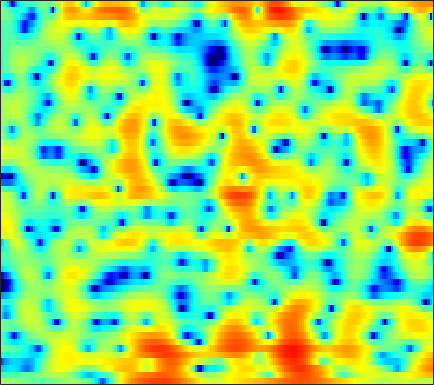

The data file committed next to this chart (first rows):
1.4847, 1.3992, 1.2817, 1.1567, 1.0548, 0.91596, 0.76095, 0.62969, 0.43751, 0.22232, -0.0062915, -0.19133, -0.454, -0.72339, -0.92605, -1.1801, -1.3885, -1.5165, -1.6225, -1.6232, -1.5165, -1.3701, -1.1096, -0.79768
-3.082, -2.887, -2.663, -2.48, -2.37, -2.256, -2.163, -2.099, -2.012, -1.911, -1.786, -1.666, -1.466, -1.221, -1.009, -0.6923, -0.3479, -0.07709, 0.29, 0.6586, 1.014, 1.263, 1.564, 1.82
-8.039, -7.453, -6.823, -6.393, -6.203, -6.153, -6.364, -6.707, -7.436, -8.513, -9.883, -10.94, -11.73, -10.93, -9.453, -7.146, -4.975, -3.534, -1.859, -0.4391, 0.7672, 1.55, 2.444, 3.182
-13.87, -11.76, -9.722, -8.333, -7.618, -7.023, -6.802, -6.838, -7.14, -7.705, -8.438, -8.976, -9.428, -9.254, -8.635, -7.317, -5.762, -4.568, -3.031, -1.606, -0.303, 0.5978, 1.689, 2.647
-4.528, -4.291, -3.984, -3.73, -3.593, -3.51, -3.54, -3.649, -3.904, -4.284, -4.773, -5.186, -5.762, -6.322, -6.682, -6.975, -6.905, -6.514, -5.508, -4.103, -2.522, -1.323, 0.1959, 1.554
-0.6478, -0.8449, -1.127, -1.415, -1.627, -1.912, -2.21, -2.454, -2.792, -3.185, -3.7, -4.185, -5.047, -6.268, -7.513, -9.805, -12.88, -14.55, -12.27, -8.127, -4.763, -2.752, -0.5786, 1.146
-1.701, -2.388, -3.44, -4.583, -5.423, -6.33, -6.739, -6.624, -6.03, -5.232, -4.477, -3.998, -3.501, -3.16, -2.96, -2.716, -2.425, -2.124, -1.59, -0.9092, -0.1071, 0.5309, 1.374, 2.158
-1.889, -2.891, -4.642, -7.058, -9.488, -13.81, -16.23, -13.34, -9.159, -6.229, -4.17, -3, -1.791, -0.8781, -0.3409, 0.2293, 0.6666, 0.9274, 1.216, 1.44, 1.629, 1.758, 1.92, 2.073
0.1271, -0.3488, -1.007, -1.616, -1.966, -2.231, -2.211, -1.993, -1.457, -0.7746, -0.05511, 0.4611, 1.065, 1.555, 1.827, 2.052, 2.116, 2.055, 1.838, 1.467, 0.9251, 0.4041, -0.417, -1.306
-0.3399, -0.7673, -1.147, -1.258, -1.147, -0.7899, -0.2598, 0.1923, 0.8245, 1.418, 1.955, 2.303, 2.662, 2.88, 2.937, 2.866, 2.621, 2.311, 1.719, 0.8901, -0.2384, -1.33, -3.241, -5.972
-5.714, -7.918, -10.2, -9.252, -7.158, -4.463, -2.293, -0.9818, 0.4162, 1.481, 2.278, 2.711, 3.071, 3.2, 3.15, 2.897, 2.45, 1.986, 1.215, 0.3263, -0.6012, -1.268, -2.053, -2.655
-5.168, -6.53, -7.649, -7.127, -5.818, -3.769, -1.883, -0.6731, 0.6654, 1.706, 2.477, 2.866, 3.148, 3.155, 2.977, 2.472, 1.632, 0.7629, -0.7521, -2.695, -4.962, -6.534, -7.285, -5.985
-3.945, -4.127, -4.066, -3.679, -3.209, -2.379, -1.41, -0.6704, 0.2626, 1.076, 1.725, 2.075, 2.361, 2.409, 2.276, 1.838, 1.074, 0.2752, -1.147, -3.062, -5.44, -7.167, -7.841, -5.988
-9.467, -9.424, -8.878, -7.87, -6.946, -5.604, -4.243, -3.271, -2.076, -1.029, -0.1779, 0.3389, 0.8571, 1.17, 1.27, 1.241, 1.047, 0.8102, 0.4156, 0.001211, -0.3228, -0.4412, -0.3804, -0.03799
-23.83, -23.77, -20, -15.93, -13.25, -10.16, -7.614, -5.989, -4.145, -2.635, -1.428, -0.6916, 0.05744, 0.5637, 0.8061, 0.9835, 1.018, 0.9666, 0.8479, 0.7376, 0.6859, 0.7079, 0.8533, 1.149
-31.16, -29.94, -24.27, -18.41, -14.8, -10.87, -7.752, -5.822, -3.699, -2.02, -0.7168, 0.03555, 0.7562, 1.2, 1.365, 1.363, 1.137, 0.8498, 0.3442, -0.2218, -0.707, -0.8962, -0.7826, -0.2338
-16, -15.45, -13.31, -10.71, -8.745, -6.277, -4.139, -2.733, -1.128, 0.1598, 1.148, 1.688, 2.157, 2.352, 2.304, 1.953, 1.25, 0.459, -1.058, -3.316, -6.712, -10.23, -12.01, -7.027
-6.685, -6.334, -5.597, -4.615, -3.812, -2.702, -1.625, -0.859, 0.03623, 0.7694, 1.326, 1.605, 1.819, 1.813, 1.659, 1.263, 0.6148, -0.05365, -1.195, -2.591, -4.099, -4.995, -5.125, -3.86
-3.674, -3.365, -2.904, -2.355, -1.889, -1.267, -0.6587, -0.2434, 0.2251, 0.5814, 0.8005, 0.8853, 0.8774, 0.7272, 0.5397, 0.2172, -0.173, -0.4915, -0.8876, -1.215, -1.408, -1.411, -1.189, -0.7522
-2.581, -2.383, -1.921, -1.346, -0.8729, -0.2591, 0.2799, 0.5869, 0.8733, 0.9973, 0.9556, 0.8236, 0.4935, 0.04997, -0.3322, -0.888, -1.391, -1.668, -1.872, -1.853, -1.587, -1.266, -0.7514, -0.1688
-5.347, -4.904, -3.197, -1.347, -0.2057, 0.9685, 1.74, 2.087, 2.279, 2.177, 1.818, 1.363, 0.5408, -0.5259, -1.5, -3.038, -4.676, -5.735, -6.374, -5.697, -4.218, -3.023, -1.575, -0.3173
-7.938, -6.212, -2.476, 0.192, 1.555, 2.701, 3.26, 3.394, 3.22, 2.698, 1.872, 1.094, -0.1069, -1.659, -3.035, -5.42, -9.052, -13.28, -19.3, -12.47, -7.505, -5.175, -2.975, -1.366
3.782, 3.635, 3.744, 3.921, 3.992, 3.904, 3.519, 3.015, 1.994, 0.6187, -1.061, -2.407, -4.131, -5.366, -5.927, -6.327, -6.679, -6.789, -6.762, -6.319, -5.678, -5.276, -4.846, -4.682
6.276, 6.077, 5.753, 5.358, 4.953, 4.237, 3.238, 2.222, 0.4735, -1.934, -5.344, -9.109, -18.13, -20.77, -13.43, -9.317, -7.07, -6.163, -5.462, -5.193, -5.44, -5.913, -7.223, -9.775
5.662, 5.57, 5.293, 4.882, 4.462, 3.726, 2.768, 1.887, 0.503, -1.139, -2.948, -4.332, -5.871, -6.52, -6.31, -5.659, -4.916, -4.526, -4.183, -4.139, -4.404, -4.779, -5.59, -6.506
4.064, 4.114, 4.022, 3.74, 3.428, 2.881, 2.21, 1.652, 0.8192, -0.0386, -0.8532, -1.402, -2.008, -2.354, -2.555, -2.607, -2.637, -2.632, -2.642, -2.757, -2.906, -3.098, -3.334, -3.526
3.086, 3.18, 3.153, 2.921, 2.638, 2.149, 1.561, 1.07, 0.4255, -0.1772, -0.6871, -0.951, -1.131, -1.239, -1.248, -1.238, -1.235, -1.253, -1.385, -1.583, -1.87, -2.099, -2.368, -2.59
3.271, 3.289, 3.102, 2.749, 2.35, 1.649, 0.7474, -0.01862, -1.088, -2.041, -2.587, -2.629, -2.216, -1.528, -0.9275, -0.3259, 0.09518, 0.202, 0.08652, -0.3327, -1.098, -1.829, -3.002, -3.994
3.058, 2.915, 2.542, 2.06, 1.555, 0.6439, -0.6334, -1.941, -4.535, -8.62, -14.88, -12.97, -6.832, -3.028, -1.109, 0.6239, 1.653, 2.012, 2.075, 1.553, 0.4078, -1.022, -4.084, -9.961
-2.082, -2.407, -2.725, -3.053, -3.271, -3.578, -3.972, -4.478, -5.339, -6.298, -6.694, -6.123, -4.396, -2.199, -0.8364, 0.6043, 1.574, 2.027, 2.292, 2.16, 1.695, 1.137, 0.288, -0.4531
-11.62, -11.71, -11.71, -11.89, -11.64, -10.51, -8.889, -7.637, -6.111, -4.905, -3.759, -2.941, -1.877, -0.8081, -0.08216, 0.7453, 1.379, 1.742, 2.009, 2.123, 2.081, 2.016, 1.889, 1.851
-17.71, -16.06, -16.84, -21.11, -29.62, -18.5, -11.8, -8.732, -5.833, -3.751, -2.212, -1.275, -0.241, 0.5335, 0.9856, 1.481, 1.826, 1.992, 2.117, 2.16, 2.145, 2.115, 2.065, 2.018
-5.872, -6.273, -6.766, -6.903, -6.683, -5.764, -4.357, -3.166, -1.706, -0.4689, 0.485, 1.045, 1.613, 1.933, 2.064, 2.091, 1.988, 1.827, 1.611, 1.358, 1.138, 0.9742, 0.8167, 0.6562
1.117, 0.7785, 0.5262, 0.4421, 0.5111, 0.754, 1.121, 1.468, 1.88, 2.234, 2.476, 2.539, 2.43, 2.111, 1.753, 1.059, 0.1953, -0.5205, -1.472, -2.288, -2.867, -3.149, -3.379, -3.558
3.679, 3.464, 3.272, 3.133, 3.08, 3.057, 3.08, 3.078, 3.06, 2.962, 2.738, 2.449, 1.848, 0.9802, 0.08117, -1.488, -3.57, -5.52, -8.731, -11.69, -12.25, -11.29, -10.29, -10.08
3.943, 3.828, 3.626, 3.455, 3.343, 3.232, 3.156, 3.098, 3.023, 2.862, 2.551, 2.205, 1.563, 0.5794, -0.3722, -2.062, -4.335, -6.606, -10.38, -14.38, -14.57, -12.76, -11.15, -10.85
2.953, 2.738, 2.325, 1.9, 1.638, 1.46, 1.499, 1.674, 1.931, 2.144, 2.216, 2.133, 1.812, 1.281, 0.6951, -0.234, -1.366, -2.216, -3.358, -4.23, -4.706, -4.864, -4.851, -4.84
1.197, 0.4926, -0.8409, -2.671, -4.082, -4.981, -3.924, -2.521, -0.8225, 0.4377, 1.235, 1.542, 1.621, 1.469, 1.194, 0.7468, 0.2739, -0.05975, -0.3929, -0.6003, -0.6409, -0.6089, -0.4719, -0.2558
0.3201, -0.4868, -2.253, -5.257, -8.644, -12.23, -7.913, -4.71, -1.91, -0.2533, 0.6022, 0.8626, 0.8285, 0.3674, -0.0532, -0.7395, -1.237, -1.43, -1.28, -0.8136, -0.2006, 0.3182, 0.9424, 1.51
0.6259, 0.6411, 0.3896, -0.05669, -0.3505, -0.4637, -0.1911, 0.1973, 0.7404, 1.035, 0.9618, 0.6028, -0.2845, -1.863, -3.388, -6.227, -9.267, -9.988, -7.728, -4.888, -2.666, -1.33, 0.04553, 1.077
0.2839, 0.9565, 1.521, 1.878, 2.044, 2.168, 2.234, 2.208, 2.092, 1.767, 1.183, 0.5215, -0.7913, -2.534, -4.396, -7.425, -10.66, -11.63, -9.582, -6.897, -4.809, -3.53, -2.138, -0.984
0.4455, 1.104, 1.782, 2.247, 2.479, 2.659, 2.707, 2.652, 2.418, 2.028, 1.435, 0.8495, -0.1209, -1.273, -2.246, -3.563, -4.757, -5.432, -6.088, -6.425, -6.497, -6.336, -5.622, -4.393
1.225, 1.53, 1.877, 2.14, 2.296, 2.457, 2.522, 2.516, 2.387, 2.118, 1.686, 1.257, 0.5741, -0.3143, -1.021, -2.099, -3.337, -4.363, -6.013, -8.263, -11.57, -15.17, -16.79, -10.92
0.9503, 0.8301, 0.7158, 0.7442, 0.8573, 1.089, 1.349, 1.504, 1.639, 1.601, 1.391, 1.117, 0.5844, -0.0799, -0.6819, -1.567, -2.562, -3.432, -4.708, -6.228, -7.933, -8.987, -8.904, -6.811
-1.434, -2.451, -3.572, -3.892, -3.476, -2.406, -1.232, -0.514, 0.158, 0.4819, 0.4717, 0.2589, -0.2612, -0.9459, -1.533, -2.32, -2.961, -3.307, -3.605, -3.653, -3.456, -3.15, -2.426, -1.381
-4.425, -7.293, -14.19, -25.75, -12.58, -6.579, -3.463, -1.978, -0.7982, -0.2804, -0.3462, -0.742, -1.686, -3.134, -4.447, -6.217, -7.269, -7.085, -5.947, -4.487, -3.073, -2.079, -0.8465, 0.3466
-3.198, -4.039, -4.886, -4.93, -4.28, -2.914, -1.544, -0.7223, -0.02298, 0.181, -0.1454, -0.7604, -2.185, -4.436, -7.04, -12.6, -23.23, -16.05, -9.59, -6.278, -4.185, -2.99, -1.653, -0.4101
-3.239, -2.595, -1.813, -1.067, -0.5024, 0.2327, 0.8792, 1.24, 1.525, 1.518, 1.197, 0.7229, -0.2135, -1.493, -2.545, -3.956, -4.941, -5.208, -5.096, -4.866, -4.828, -4.925, -4.956, -4.355
-4.859, -3.151, -1.492, -0.2584, 0.4675, 1.24, 1.804, 2.103, 2.339, 2.373, 2.22, 1.979, 1.526, 0.9011, 0.4147, -0.3106, -1.067, -1.673, -2.578, -3.807, -5.688, -7.947, -13.65, -31.06
-3.767, -2.745, -1.53, -0.5231, 0.09164, 0.7376, 1.214, 1.472, 1.692, 1.789, 1.762, 1.673, 1.462, 1.181, 0.902, 0.4861, -0.01421, -0.4604, -1.169, -2.041, -3.079, -3.902, -4.826, -4.946
-2.797, -2.275, -1.601, -1.016, -0.6378, -0.2373, 0.05511, 0.2032, 0.3203, 0.3759, 0.3832, 0.3731, 0.3354, 0.3064, 0.2513, 0.1705, 0.06646, -0.02885, -0.1981, -0.394, -0.5814, -0.6746, -0.6937, -0.5349
-2.752, -2.309, -1.834, -1.481, -1.308, -1.183, -1.184, -1.245, -1.374, -1.52, -1.602, -1.604, -1.486, -1.287, -1.048, -0.7171, -0.3683, -0.1107, 0.2172, 0.5173, 0.7915, 0.9786, 1.238, 1.486
-3.025, -2.522, -2.067, -1.859, -1.883, -2.137, -2.633, -3.132, -3.903, -4.671, -5.213, -5.335, -5.02, -4.301, -3.568, -2.547, -1.556, -0.8731, -0.02569, 0.7227, 1.376, 1.8, 2.284, 2.676
-3.028, -2.476, -2.07, -2.065, -2.303, -2.994, -4.127, -5.319, -7.517, -10.55, -14.32, -15.77, -13.31, -9.783, -7.778, -5.497, -3.646, -2.461, -1.097, 0.0642, 1.037, 1.671, 2.372, 2.957
-2.189, -1.75, -1.554, -1.756, -2.138, -2.976, -4.235, -5.541, -7.776, -10.72, -14.01, -15.32, -14.17, -11.83, -10.28, -8.122, -6.045, -4.513, -2.755, -1.285, -0.1454, 0.5313, 1.278, 1.947
-0.4256, -0.3336, -0.5087, -0.9255, -1.398, -2.136, -3.004, -3.786, -4.944, -6.224, -7.7, -8.853, -10.8, -13.11, -14.68, -13.59, -9.301, -6.511, -3.809, -2.121, -1.207, -0.9911, -1.115, -1.316
0.5317, 0.03487, -0.9273, -2.152, -3.105, -4.047, -4.341, -4.156, -3.955, -4.009, -4.463, -5.168, -6.603, -8.706, -10.24, -9.502, -6.442, -4.276, -2.207, -1.106, -0.9612, -1.574, -3.849, -9.568
-1.371, -2.381, -4.447, -7.816, -11.97, -22.68, -14.31, -9.73, -6.381, -4.547, -3.518, -3.156, -2.939, -2.811, -2.714, -2.317, -1.69, -1.202, -0.5995, -0.1929, -0.1301, -0.2695, -0.6361, -0.8579
